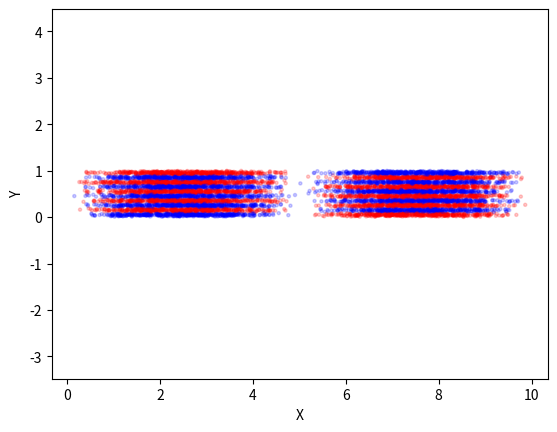

This figure's Python source:
import numpy as np
import matplotlib.pyplot as plt
from functools import partial

nx=2
Lx=10
ny=10
Ly=1

def f(x,n,L):
    return (2/L)**0.5*np.sin(n*np.pi*x/L)

def c(x,y):
    t=x*y
    return np.where(np.sign(t)==1,'b','r')

def P(x):
    return x**2

def seq(f,a,b):
    ele=np.arange(a,b,0.001)
    prob=f(ele)**2*0.001
    seq = np.random.choice(ele, size=10000, p=prob)
    return seq

x=seq(partial(f,n=nx,L=Lx),0,Lx)
y=seq(partial(f,n=ny,L=Ly),0,Ly)
c=c(f(x,nx,Lx),f(y,ny,Ly))

plt.scatter(x, y,c=c,s=5,alpha=0.2)
plt.xlabel('X')
plt.ylabel('Y')
plt.axis('equal')
plt.show()
